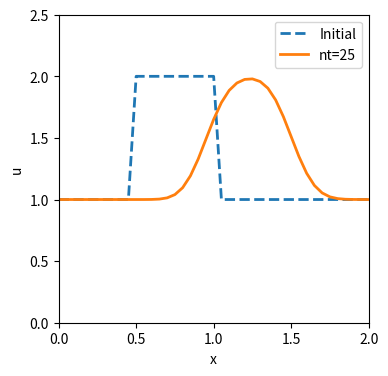
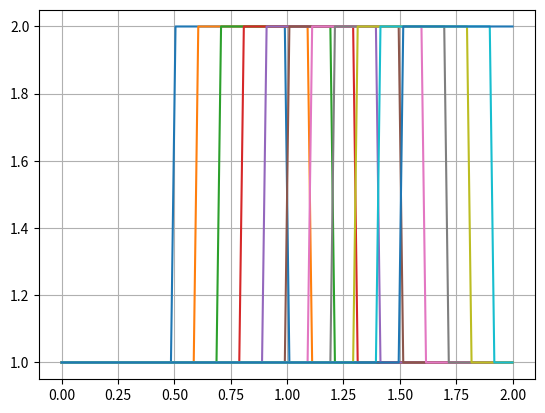

Write Python code to recreate these figures, in order.
import numpy as np
import matplotlib.pyplot as plt


nx=41 # numero de divisiones en la grilla x
L=2.0 # tamanio total del espacio
dx= L/(nx-1) # salto en x
nt=25 # numero de pasos en el tiempo
dt=0.02 # salto en el tiempo
c=1.0 # velocidad de conveccion

x = np.linspace(0.0,L,num=nx)

u0 = np.ones(nx)
mask = np.where(np.logical_and(x>= 0.5, x<=1.0))
mask

u0[mask] = 2.0
print(u0)

u = u0.copy()
for n in range(1,nt):
    un = u.copy()
    for i in range(1,nx):
        u[i] = un[i] - c * dt/dx * (un[i] - un[i-1])


plt.figure(figsize=(4.0,4.0))
plt.xlabel('x')
plt.ylabel('u')
plt.plot(x,u0,label='Initial',color='C0', linestyle = '--', linewidth=2)
plt.plot(x,u,label='nt={}'.format(nt),color='C1',linestyle='-',linewidth=2)
plt.legend()
plt.xlim(0.0, L)
plt.ylim(0.0,2.5)

plt.show()



# Parámetros
c = 1.0              # velocidad 
x = np.linspace(0, 2, 100)   # 100 puntos espaciales (ejemplo)
t_vals = [0, 0.1, 0.2, 0.3, 0.4, 0.5, 0.6, 0.7, 0.8, 0.9, 1.0]  # tiempos a simular

# Condición 
def onda_cuadrada(x):
    return np.where((x >= 0.5) & (x <= 1.0), 2, 1)

# Solución analítica discreta
def solucion(x, t, c):
    return onda_cuadrada(x - c*t)

# Simulación en varios tiempos
for t in t_vals:
    u = solucion(x, t, c)
    print(f"(t={t:.1f}, {u.tolist()})")
    plt.plot(x,u)
    
plt.grid()
plt.show()  

# # La deformacion inicia con valores menores a 100 usando solo c
